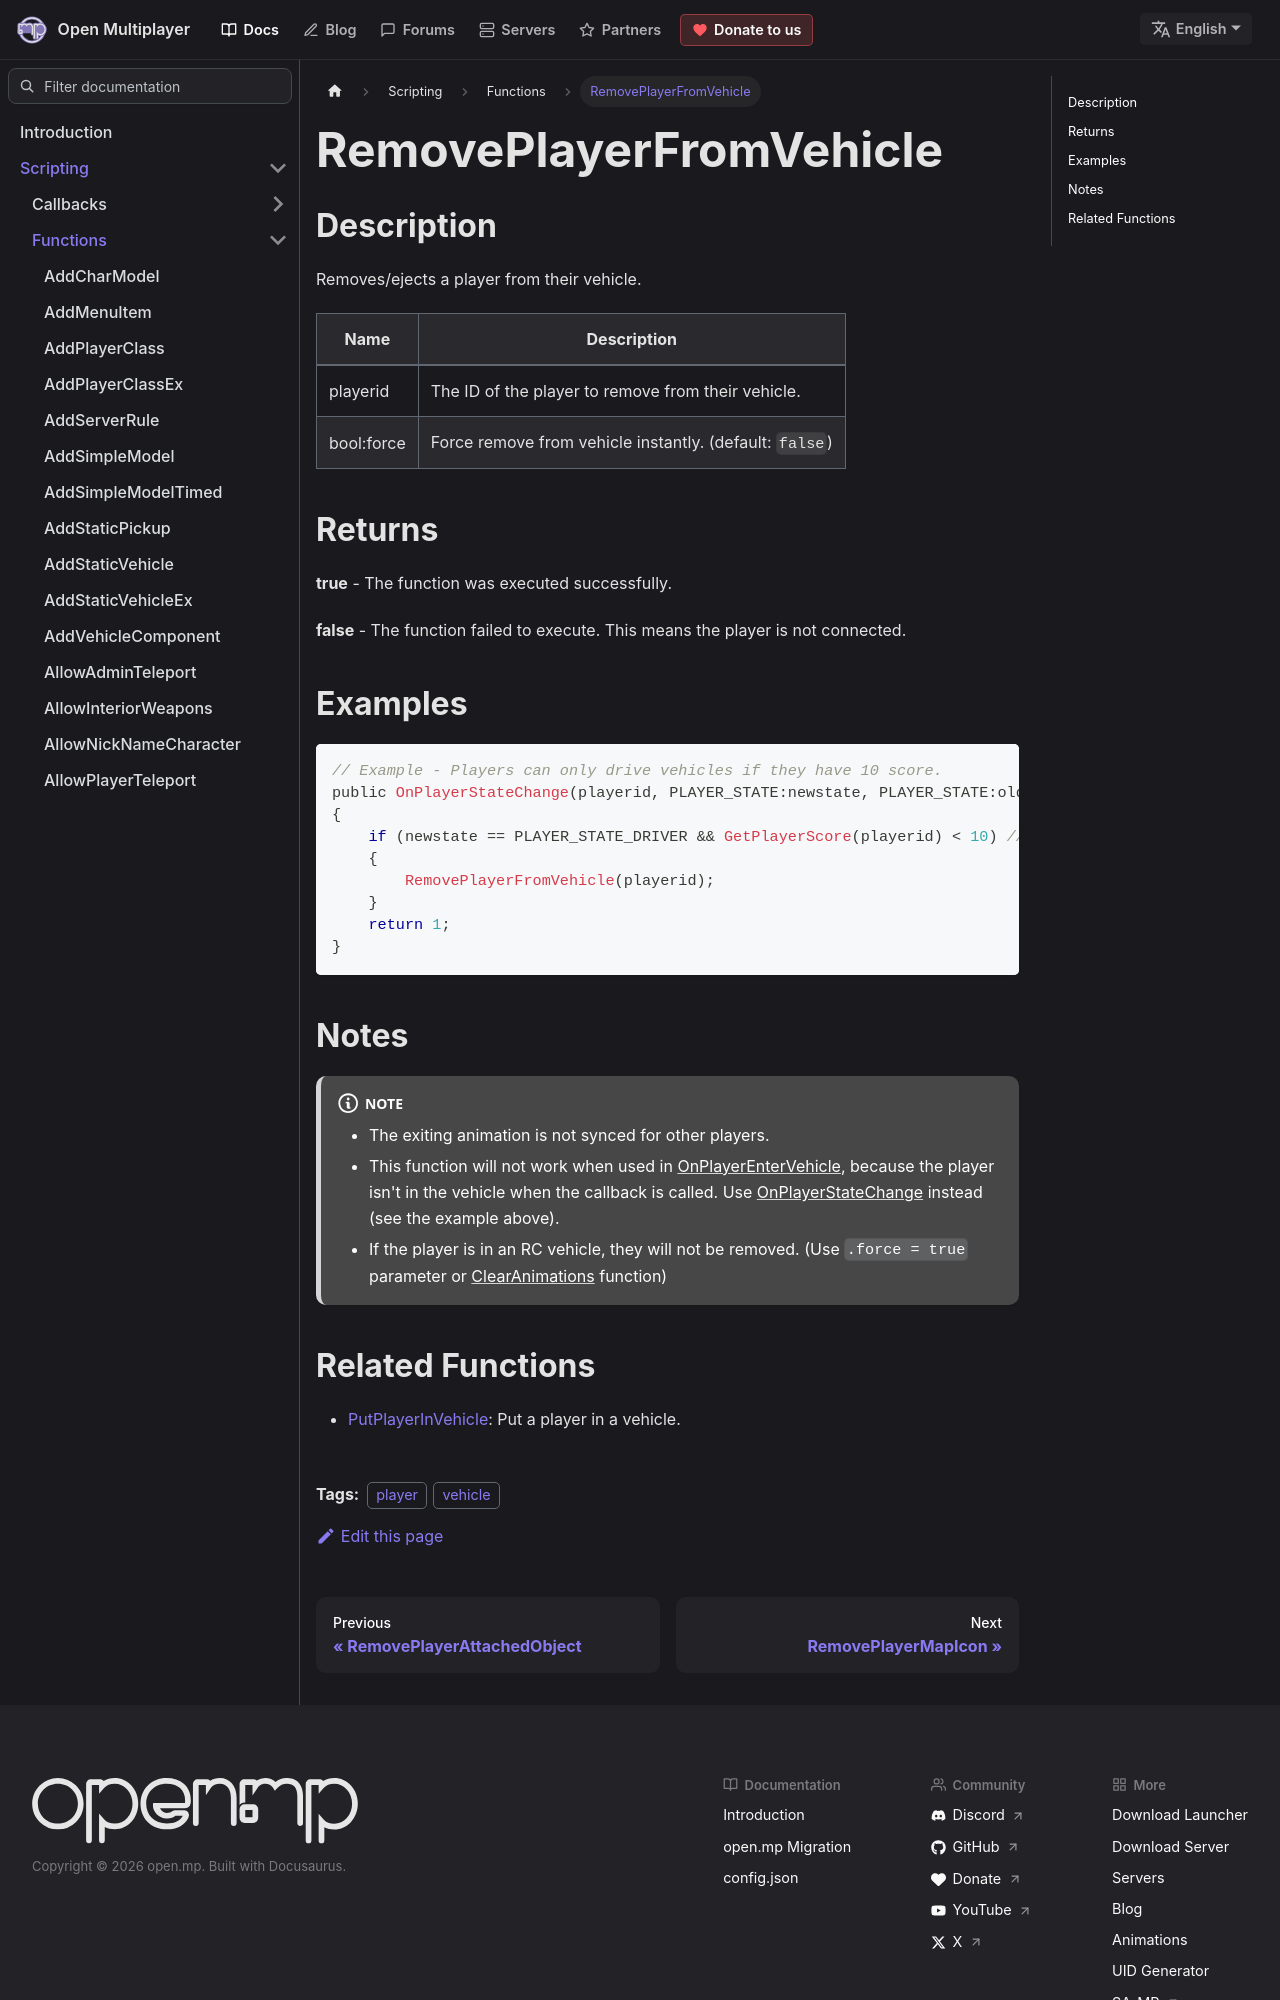

repository: openmultiplayer/web · page: docs/scripting/functions/RemovePlayerFromVehicle.html · generator: docusaurus

---
title: RemovePlayerFromVehicle
sidebar_label: RemovePlayerFromVehicle
description: Removes/ejects a player from their vehicle.
tags: ["player", "vehicle"]
---

## Description

Removes/ejects a player from their vehicle.

| Name       | Description                                             |
| ---------- | ------------------------------------------------------- |
| playerid   | The ID of the player to remove from their vehicle.      |
| bool:force | Force remove from vehicle instantly. (default: `false`) |

## Returns

**true** - The function was executed successfully.

**false** - The function failed to execute. This means the player is not connected.

## Examples

```c
// Example - Players can only drive vehicles if they have 10 score.
public OnPlayerStateChange(playerid, PLAYER_STATE:newstate, PLAYER_STATE:oldstate)
{
    if (newstate == PLAYER_STATE_DRIVER && GetPlayerScore(playerid) < 10) // PlAYER_STATE_DRIVER = 2
    {
        RemovePlayerFromVehicle(playerid);
    }
    return 1;
}
```

## Notes

:::note

- The exiting animation is not synced for other players.
- This function will not work when used in [OnPlayerEnterVehicle](../callbacks/OnPlayerEnterVehicle), because the player isn't in the vehicle when the callback is called. Use [OnPlayerStateChange](../callbacks/OnPlayerStateChange) instead (see the example above).
- If the player is in an RC vehicle, they will not be removed. (Use `.force = true` parameter or [ClearAnimations](ClearAnimations) function)

:::
